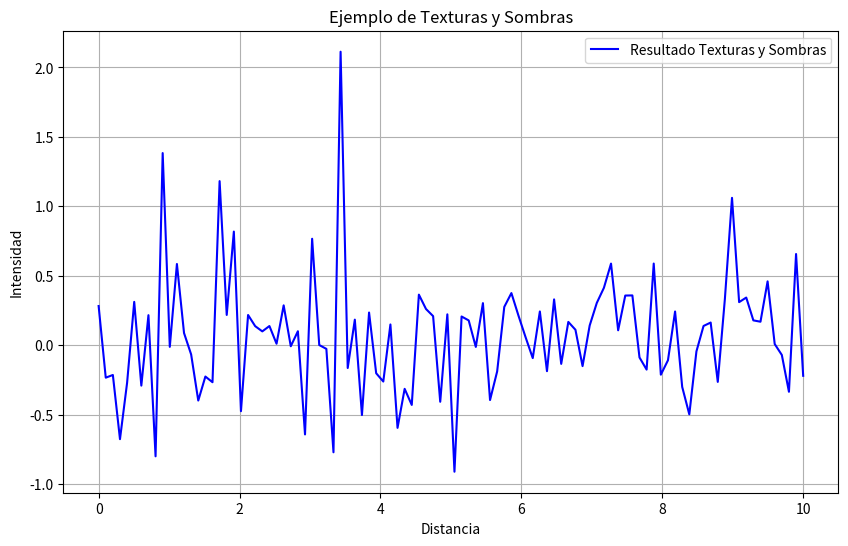

Write Python code to recreate this figure.
# [redacted]
# [redacted]
#Grupo: 6E1
#Practica: 48/60 Texturas y Sombras

import numpy as np
import matplotlib.pyplot as plt

#Declaramos la función que modela la distribución de probabilidad de las texturas y sombras
def texturas_y_sombras(x):
    #Declaramos una distribución gaussiana para las texturas del ejemplo mostrado
    texturas = np.random.normal(loc=0, scale=1, size=x)
    #Suponemos una distribución uniforme para las sombras del ejemplo mostrado
    sombras = np.random.uniform(low=0, high=5, size=x)
    #La probabilidad de que un punto tenga textura es inversamente proporcional a la distancia a las sombras
    probabilidad_textura = 1 / (sombras + 1)
    #Calculamos el resultado combinando las texturas y las sombras con la probabilidad de textura
    resultado = texturas * probabilidad_textura
    return resultado

#Generamos los datos para nuestro ejemplo
x = np.linspace(0, 10, 100)
y = texturas_y_sombras(len(x))

#Graficamos al usuario los resultados
plt.figure(figsize=(10, 6))
plt.plot(x, y, label='Resultado Texturas y Sombras', color='blue')
plt.title('Ejemplo de Texturas y Sombras')
plt.xlabel('Distancia')
plt.ylabel('Intensidad')
plt.legend()
plt.grid(True)
plt.show()

